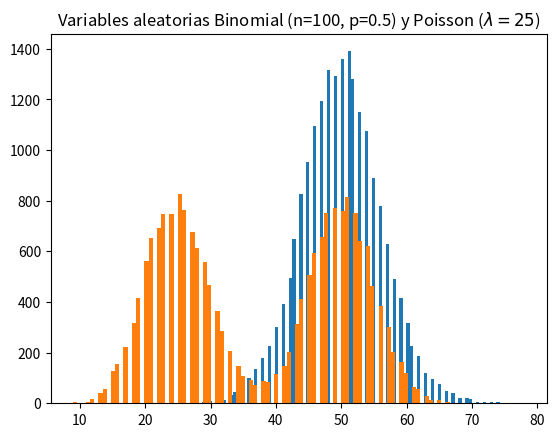

Here is the Python script that generated this plot:
#Esta tarea corresponde a la 4.5

import numpy as np
import matplotlib.pyplot as plt

#Si las variables no son idénticamente distribuidas, quiere decir que no todas pertenecen a la misma distribución

#Vamos a ocupar las distribuciones binomial y de Poisson, y haremos dos casos

#En el primer caso, los parámetros de las dos distribuciones se eligen de tal manera que las dos variables sean casi idénticas
variables_poisson = np.random.poisson(50, 10000)
variables_binomial = np.random.binomial(100,0.5,10000)

plt.title('Variables aleatorias Binomial (n=100, p=0.5) y Poisson ($\lambda = 50$)')
plt.hist(np.concatenate((variables_poisson,variables_binomial)), bins=100) #Aquí las dos variables se unen para formar una sola
plt.show() #Vemos que en este caso tiende a una distribución normal

#Ahora cambiamos los parámetros de la distribución Poisson. Este es el segundo caso

variables_poisson2 = np.random.poisson(25, 10000)

plt.title('Variables aleatorias Binomial (n=100, p=0.5) y Poisson ($\lambda = 25$)')
plt.hist(np.concatenate((variables_poisson2,variables_binomial)), bins=100)
plt.show() #Aqui el teorema del límite central falla
